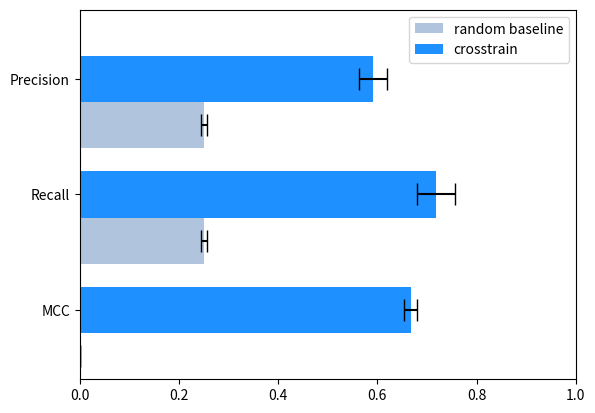

Generate this figure with matplotlib:
import pandas
import matplotlib.pyplot as plt
import numpy as np

df = pandas.DataFrame(dict(graph=['MCC', 'Recall', 'Precision'],
                           n=[0, 0.25004488375512135, 0.25004488375512135], m=[0.667079947433487, 0.7176881503232695, 0.5912574653626224]))
# random prec:0.25004488375512135	rec:0.25004488375512135
# crosstrain MCC: 0.667079947433487 prec: 0.5912574653626224 rec: 0.7176881503232695

ind = np.arange(len(df))
width = 0.4


crosstrain_error = [0.012945666545119323, 0.038196153957134, 0.02802633102123152]
random_error = [0, 0.0058774104690544355, 0.005872928514439003]

fig, ax = plt.subplots()
ax.barh(ind, df.n, width, color='lightsteelblue', label='random baseline', xerr=random_error, capsize=8)
ax.barh(ind + width, df.m, width, color='dodgerblue', label='crosstrain', xerr=crosstrain_error, capsize=8)

ax.set(yticks=ind + width, yticklabels=df.graph, ylim=[2*width - 1, len(df)])

#plt.title('crosstrain scores compared to random baseline scores', fontweight='bold')
plt.xlim(0,1)

ax.legend()

plt.savefig('crosstrain-random.png', dpi=240)
plt.show()